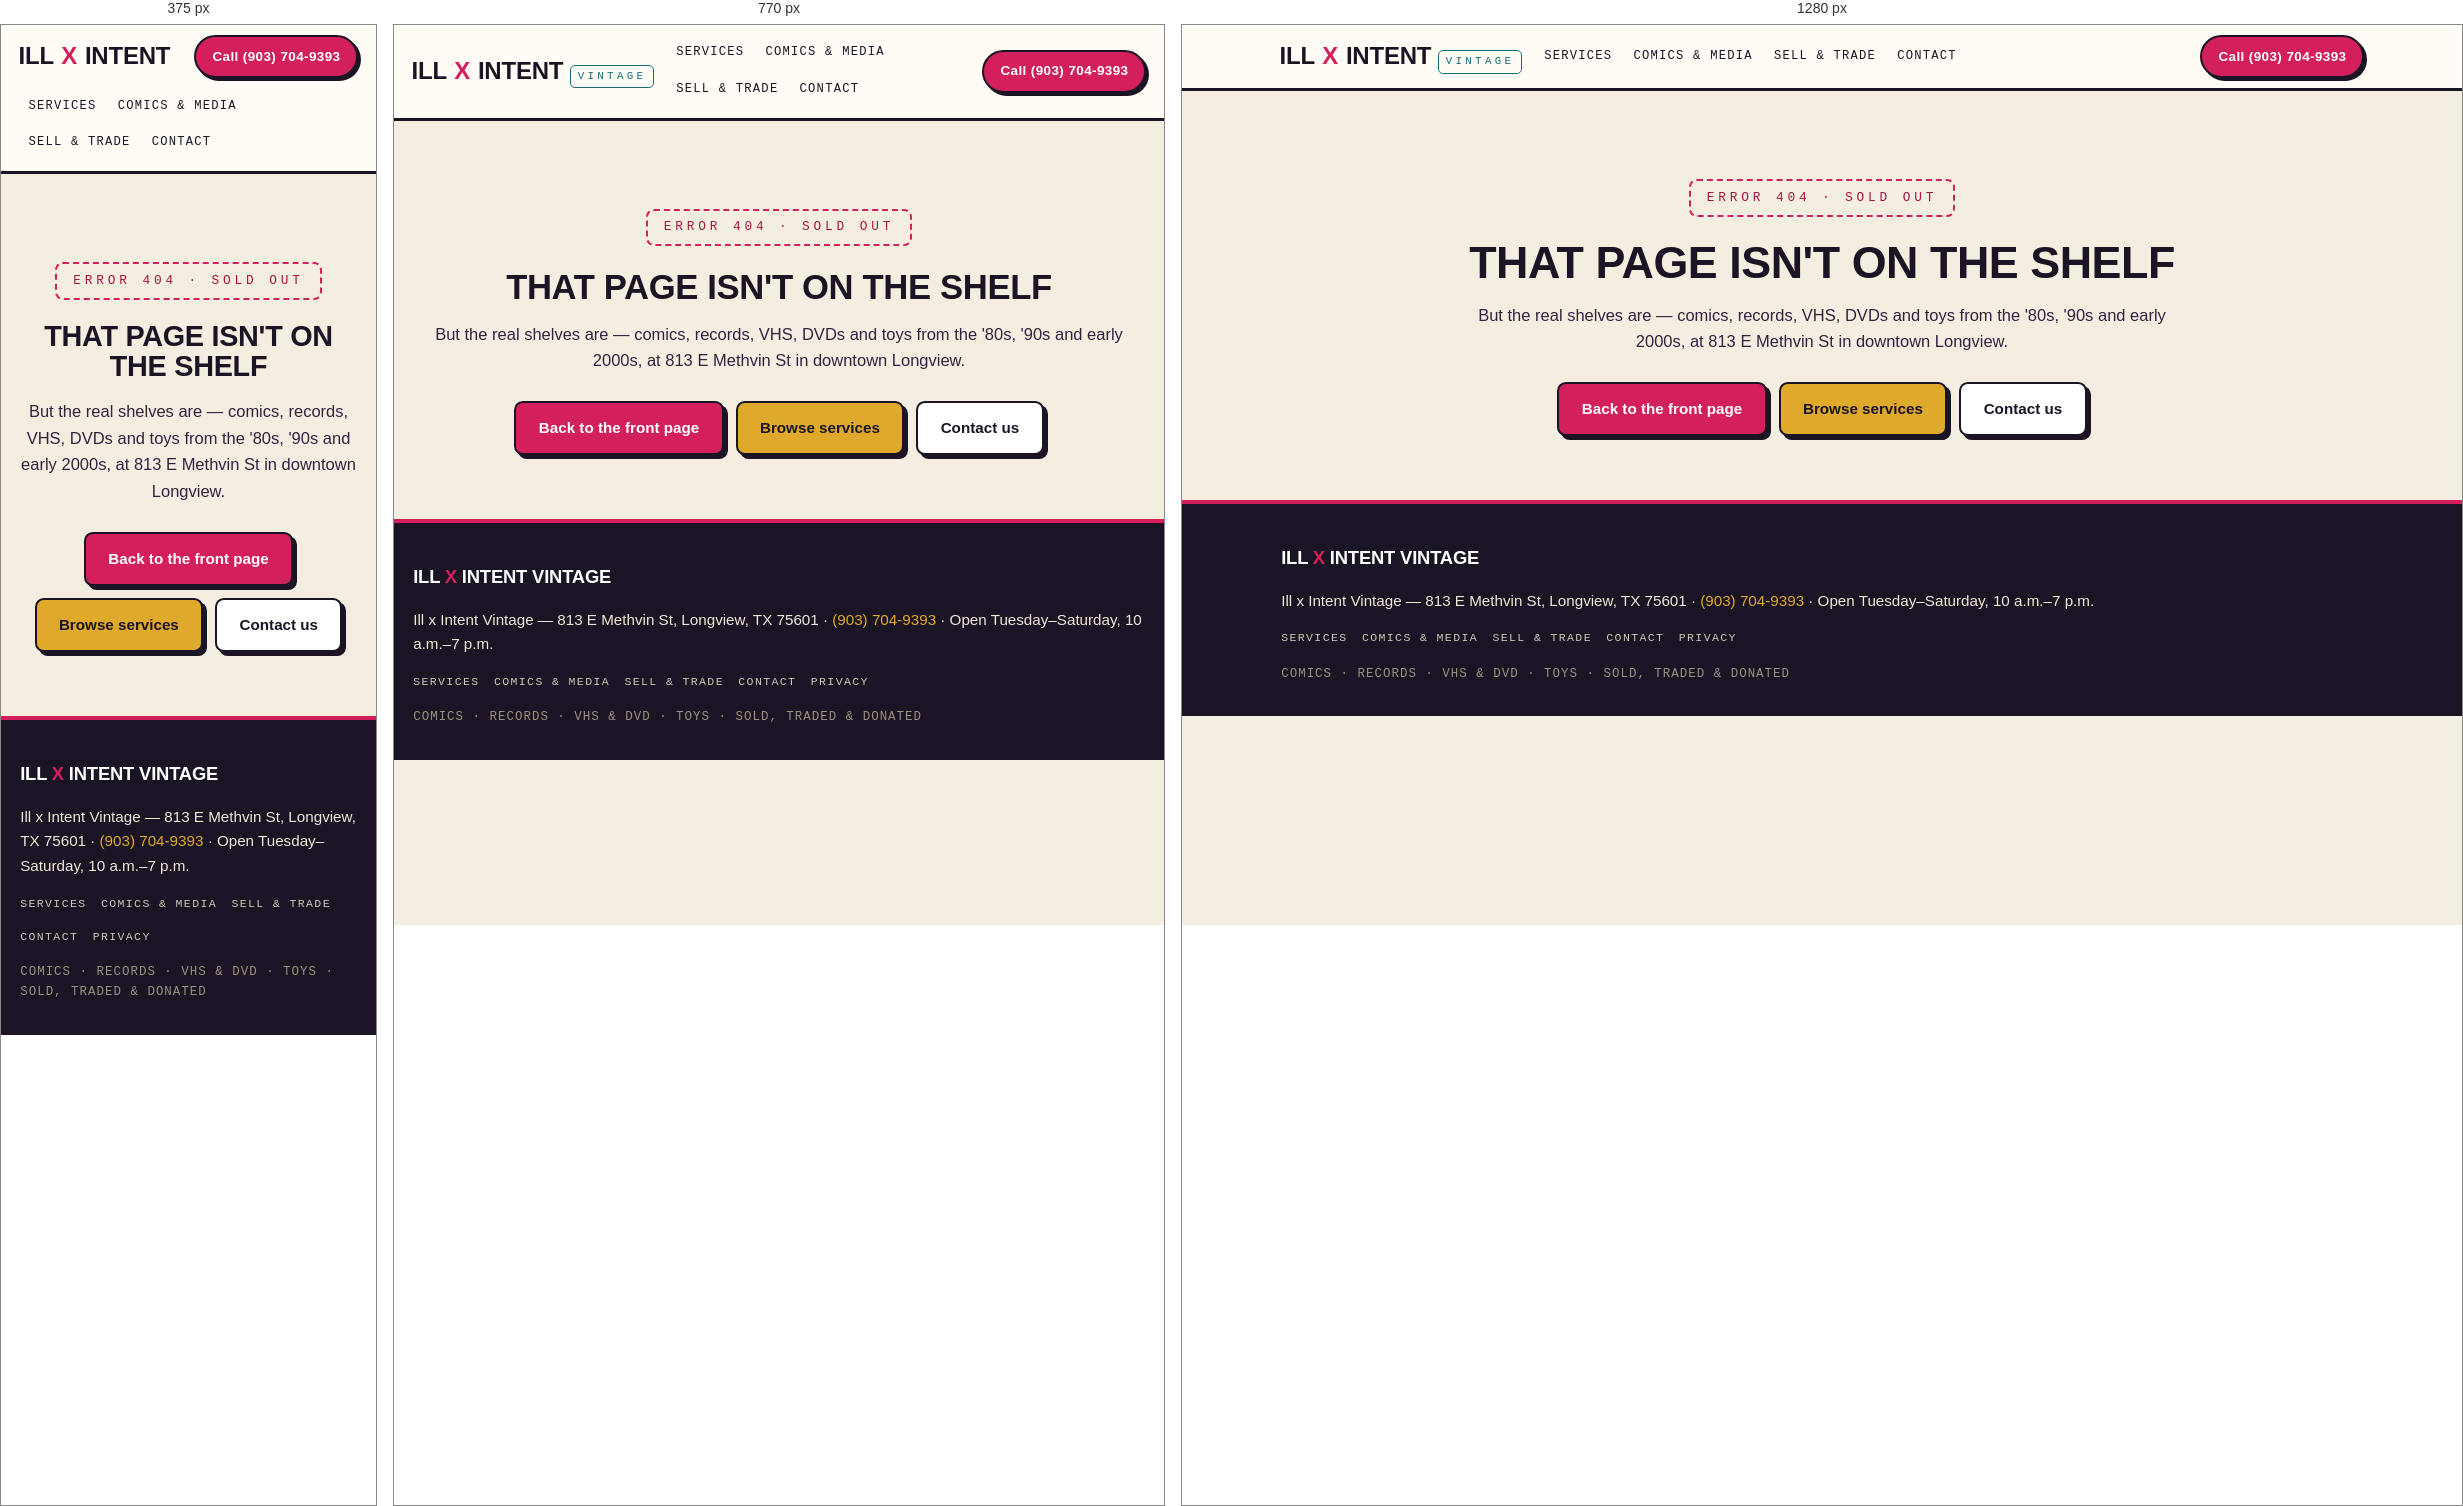
Rendered at 375 px, 770 px and 1280 px, left to right.

<!-- file: 404.html -->
<!DOCTYPE html>
<html lang="en">
<head>
<meta charset="utf-8">
<meta name="viewport" content="width=device-width, initial-scale=1">
<meta name="robots" content="noindex, nofollow">
<title>Page Not Found — Ill x Intent Vintage, Longview TX</title>
<meta name="description" content="That page isn't here — but the shelves at 813 E Methvin St, Longview, TX are full Tuesday through Saturday, 10 to 7.">
<link rel="canonical" href="https://ill-intent-demo.up.railway.app/404">
<link rel="icon" href="/favicon.svg" type="image/svg+xml">
<link rel="stylesheet" href="/style.css">
<!-- BUILT-2026-11-13 -->
</head>
<body>
<a class="skip" href="#main">Skip to content</a>
<header class="site-head">
  <div class="head-in">
    <a class="brand" href="/"><b>Ill <i>x</i> Intent</b><span>Vintage</span></a>
    <nav aria-label="Main">
      <a href="/services">Services</a>
      <a href="/comics-vinyl-vhs-toys-longview-tx">Comics &amp; Media</a>
      <a href="/sell-trade-donate-longview-tx">Sell &amp; Trade</a>
      <a href="/contact">Contact</a>
    </nav>
    <a class="cta-ticket" href="tel:+19037049393">Call (903) 704-9393</a>
  </div>
</header>

<main id="main">
  <div class="util">
    <p class="stamp">Error 404 · Sold out</p>
    <h1>That page isn't on the shelf</h1>
    <p>But the real shelves are — comics, records, VHS, DVDs and toys from the '80s, '90s and early 2000s, at 813 E Methvin St in downtown Longview.</p>
    <div class="cta-row" style="justify-content:center">
      <a class="btn pop" href="/">Back to the front page</a>
      <a class="btn gold" href="/services">Browse services</a>
      <a class="btn" href="/contact">Contact us</a>
    </div>
  </div>
</main>

<footer>
  <div class="foot-in">
    <p class="foot-brand">Ill <i>x</i> Intent Vintage</p>
    <p class="nap">Ill x Intent Vintage — 813 E Methvin St, Longview, TX 75601 · <a href="tel:+19037049393">(903) 704-9393</a> · Open Tuesday–Saturday, 10 a.m.–7 p.m.</p>
    <nav class="foot-nav" aria-label="Footer">
      <a href="/services">Services</a>
      <a href="/comics-vinyl-vhs-toys-longview-tx">Comics &amp; media</a>
      <a href="/sell-trade-donate-longview-tx">Sell &amp; trade</a>
      <a href="/contact">Contact</a>
      <a href="/privacy">Privacy</a>
    </nav>
    <p class="footline">Comics · records · vhs &amp; dvd · toys · sold, traded &amp; donated</p>
  </div>
</footer>
</body>
</html>


/* @media block from style.css */
@media (max-width:900px){
  .visit,.form-grid{grid-template-columns:1fr}
  .quote-in{grid-template-columns:1fr}
  .hero-in{padding:3.2rem 1.2rem 2.8rem}
  .sect{padding:2.6rem 1.1rem}
}

/* @media block from style.css */
@media (max-width:640px){
  .site-head nav{order:3;flex-basis:100%;justify-content:flex-start;margin-top:.2rem}
  .head-in{gap:.5rem}
  .cta-ticket{margin-left:auto}
  .brand span{display:none}
  .map-box,.map-box iframe{min-height:280px}
}